The GitHub repository khoindd2000/seam-pucker-dataset contains a labelled image folder "seam-pucker-dataset" with 5 categories: seam pucker level 1, seam pucker level 2, seam pucker level 3, seam pucker level 4, seam pucker level 5. Examples follow, each with its label.

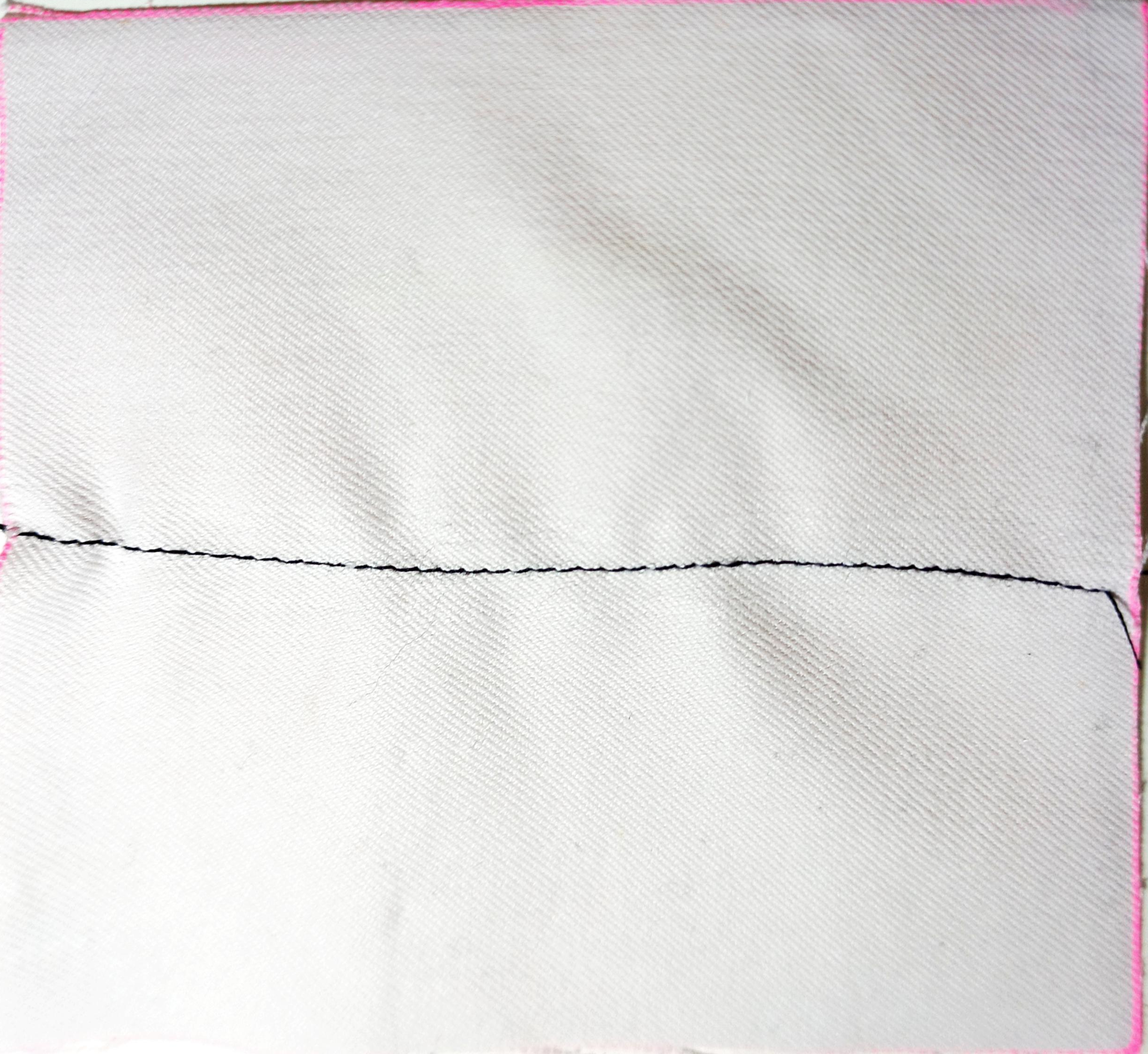
Label: seam pucker level 4

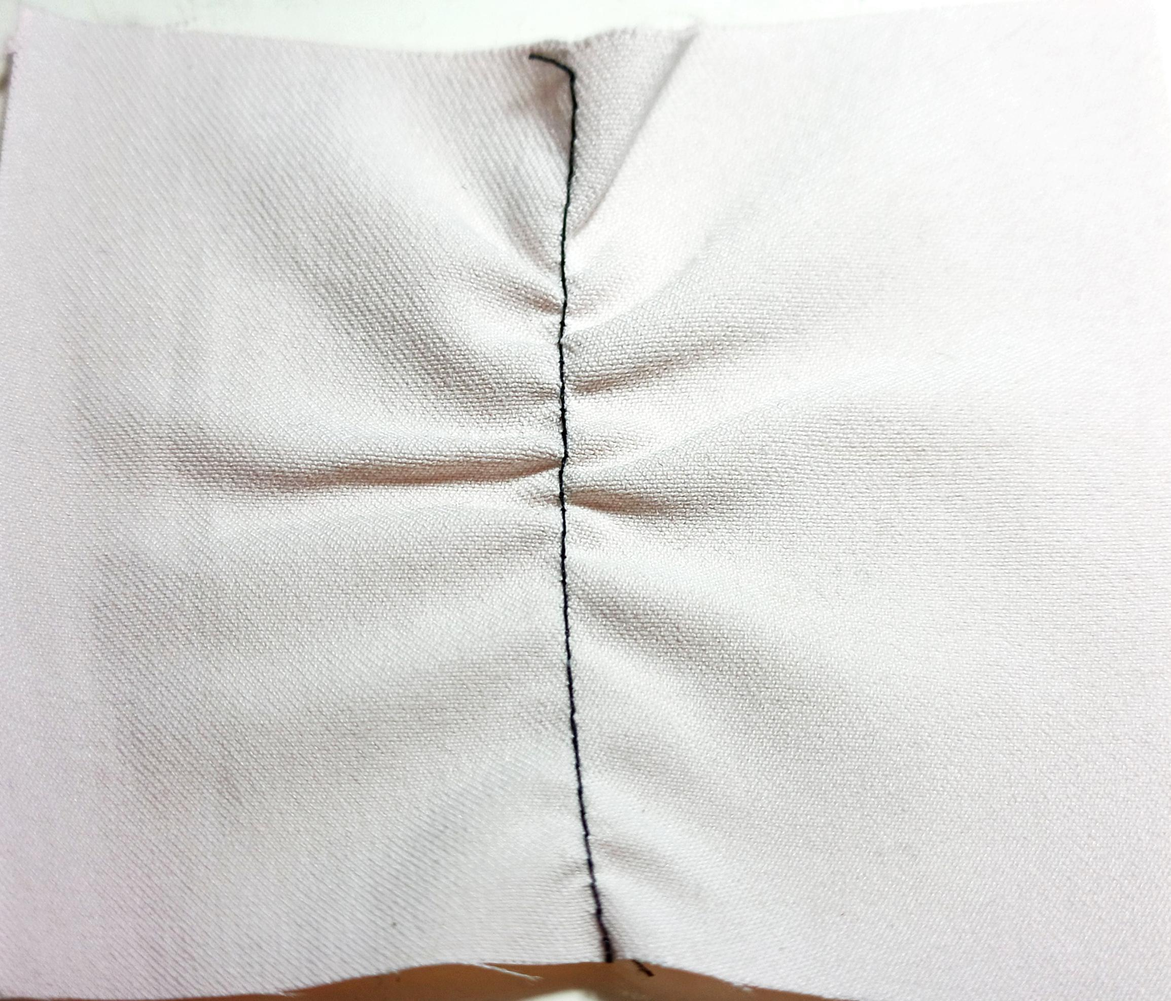
Label: seam pucker level 2

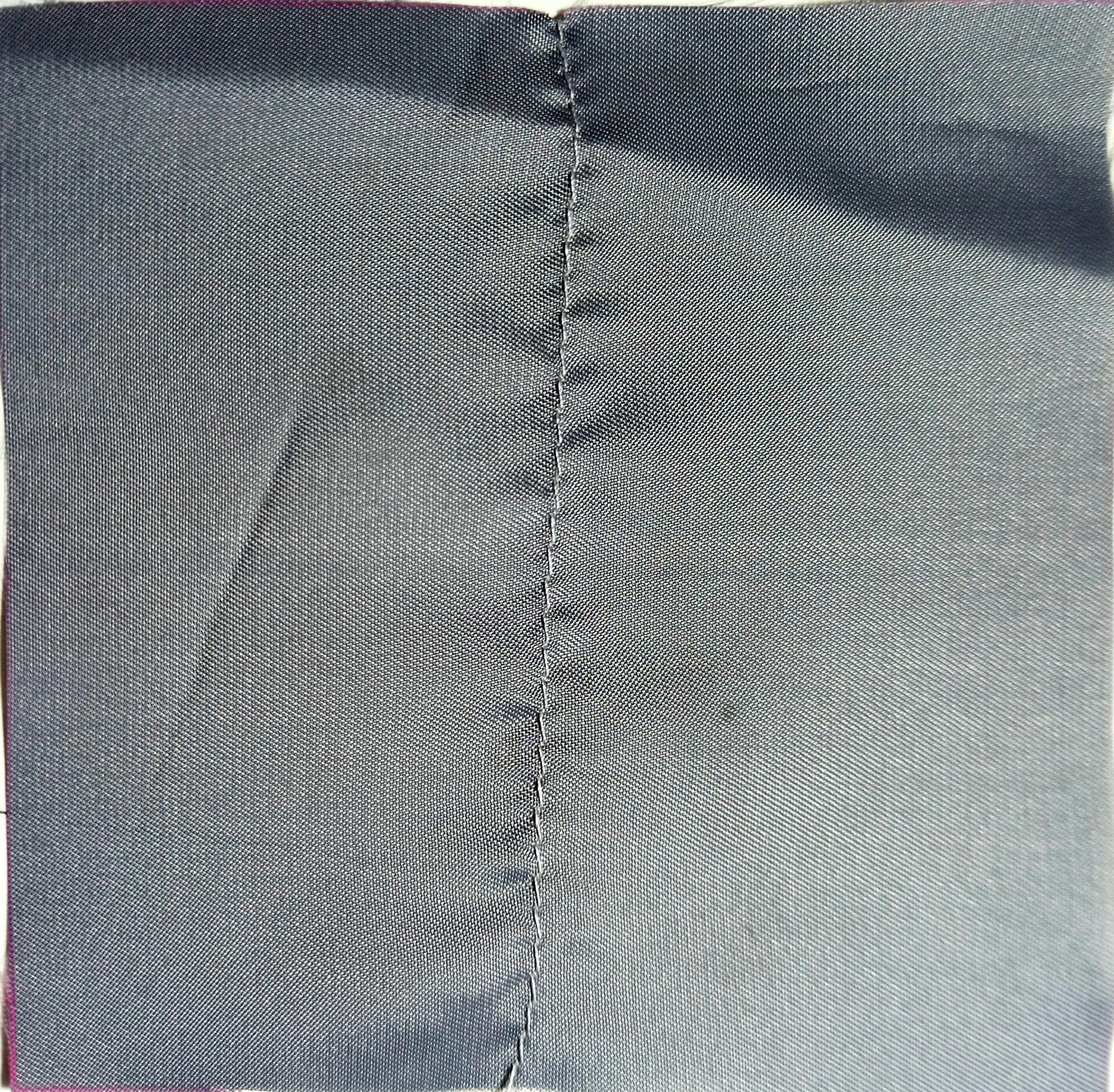
Label: seam pucker level 3

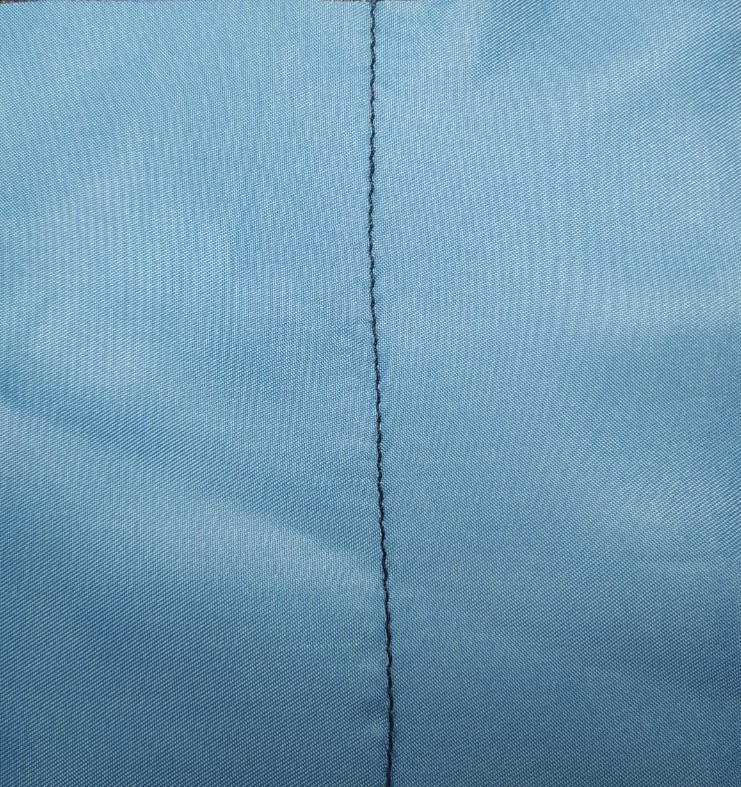
Label: seam pucker level 5

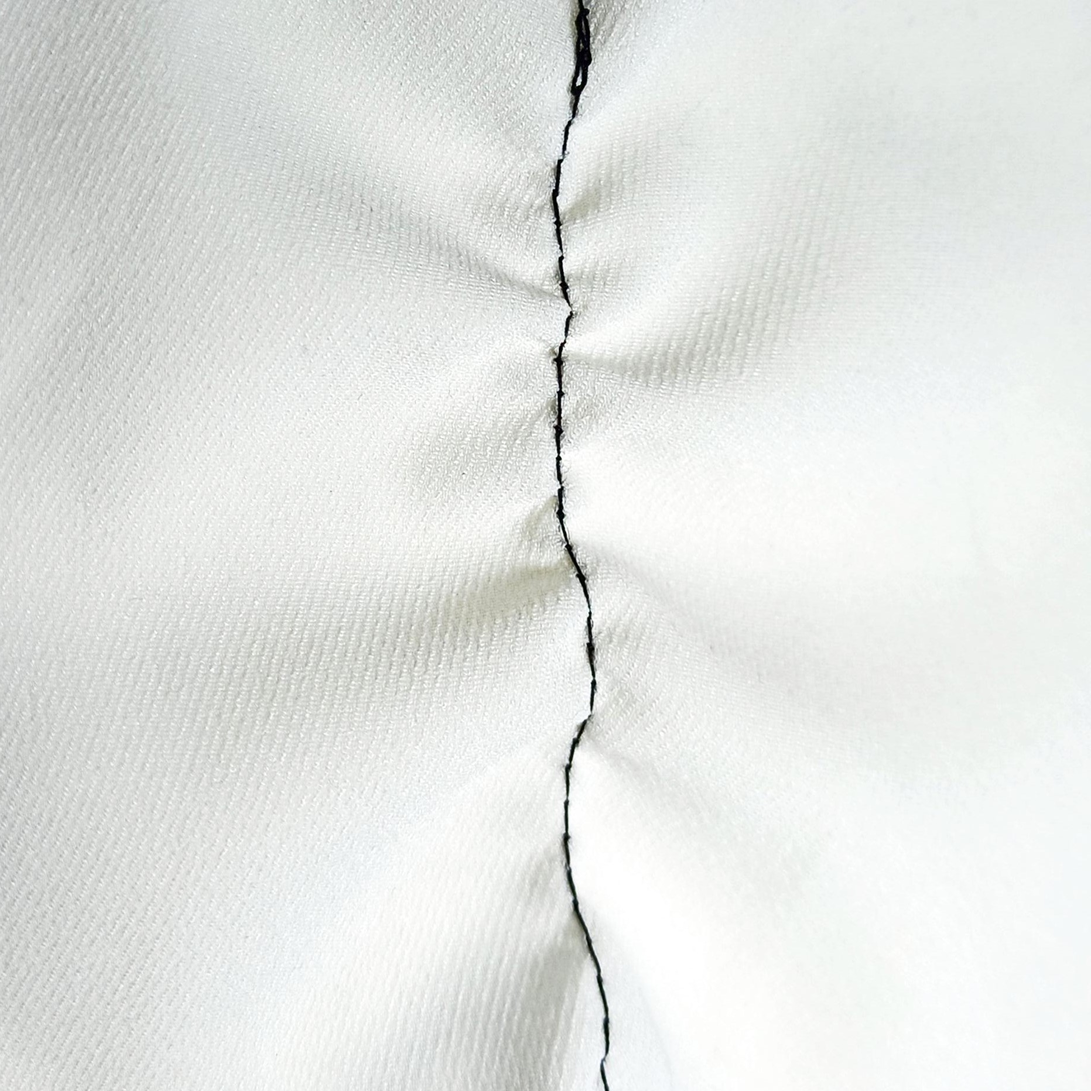
Label: seam pucker level 1

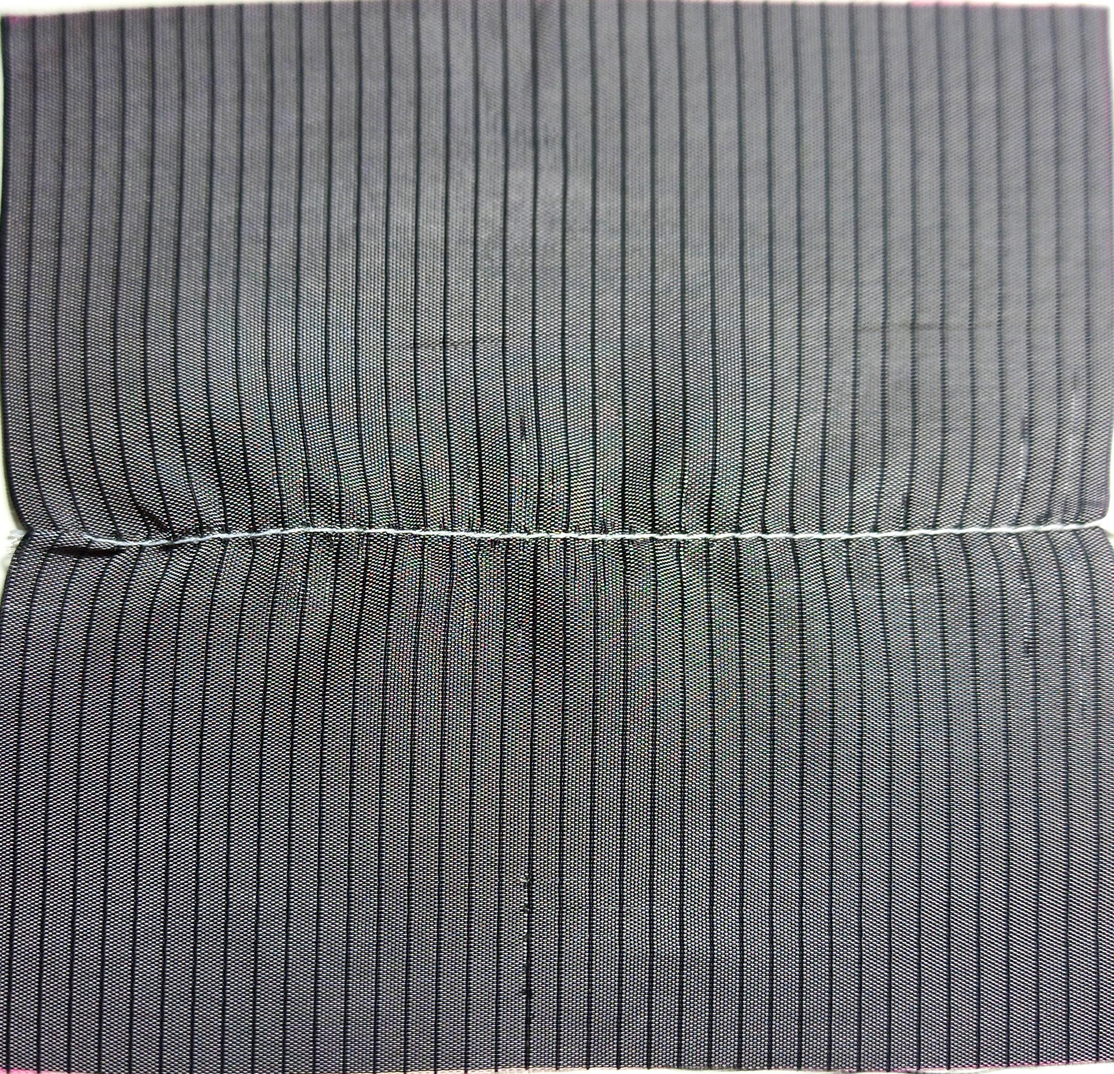
Label: seam pucker level 3
